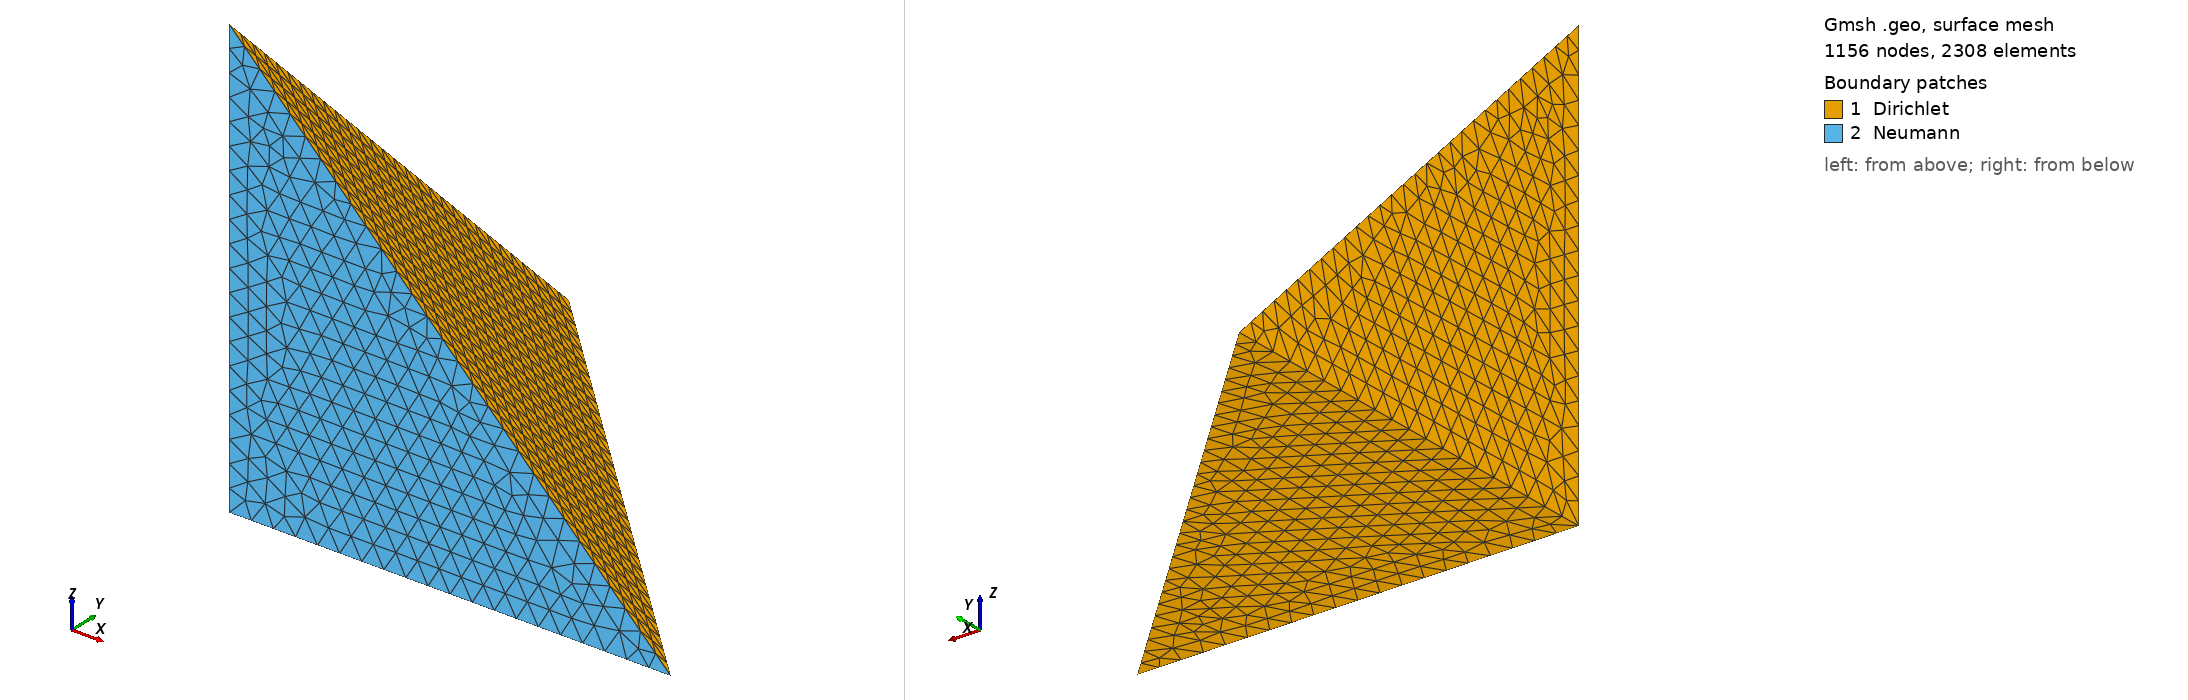

Gmsh geometry script, surface-meshed: 1156 nodes, 2308 surface elements. Boundary patches (legend numbers): 1 Dirichlet, 2 Neumann. Left view from above one corner, right view from below the opposite corner. Legend entries are the model's physical surfaces. The drawing asked Gmsh for element sizes between 1% and 20% of the model's largest extent; the script's own settings can give other sizes.

=== tetrahedron.geo (drawn) ===
h=0.1;
Point(1) = {-1, -1, -1, h};
Point(2) = {1, -1, -1, h};
Point(3) = {-1, 1, -1, h};
Point(4) = {-1, -1, 1, h};

Line(1) = {2, 3};
Line(2) = {3, 1};
Line(3) = {1, 2};

Line(4) = {1, 4};
Line(5) = {2, 4};
Line(6) = {3, 4};

//+                                                                                                                                                           
Line Loop(1) = {6, -5, 1};                                                                                                                                    
//+                                                                                                                                                           
Plane Surface(1) = {1};                                                                                                                                       
//+                                                                                                                                                           
Line Loop(2) = {2, 4, -6};                                                                                                                                    
//+                                                                                                                                                           
Plane Surface(2) = {2};                                                                                                                                       
//+                                                                                                                                                           
Line Loop(3) = {3, 5, -4};                                                                                                                                    
//+                                                                                                                                                           
Plane Surface(3) = {3};                                                                                                                                       
//+                                                                                                                                                           
Line Loop(4) = {3, 1, 2};                                                                                                                                     
//+                                                                                                                                                           
Plane Surface(4) = {4};                                                                                                                                       
//+                                                                                                                                                           
Surface Loop(1) = {2, 4, 3, 1};
Physical Surface("Dirichlet") = {1,2,4};
Physical Surface("Neumann") = {3};
//+                                                                                                                                                           
Volume(1) = {1};                                                                                                                                              
Physical Volume("Tetrahedron") = {1};
